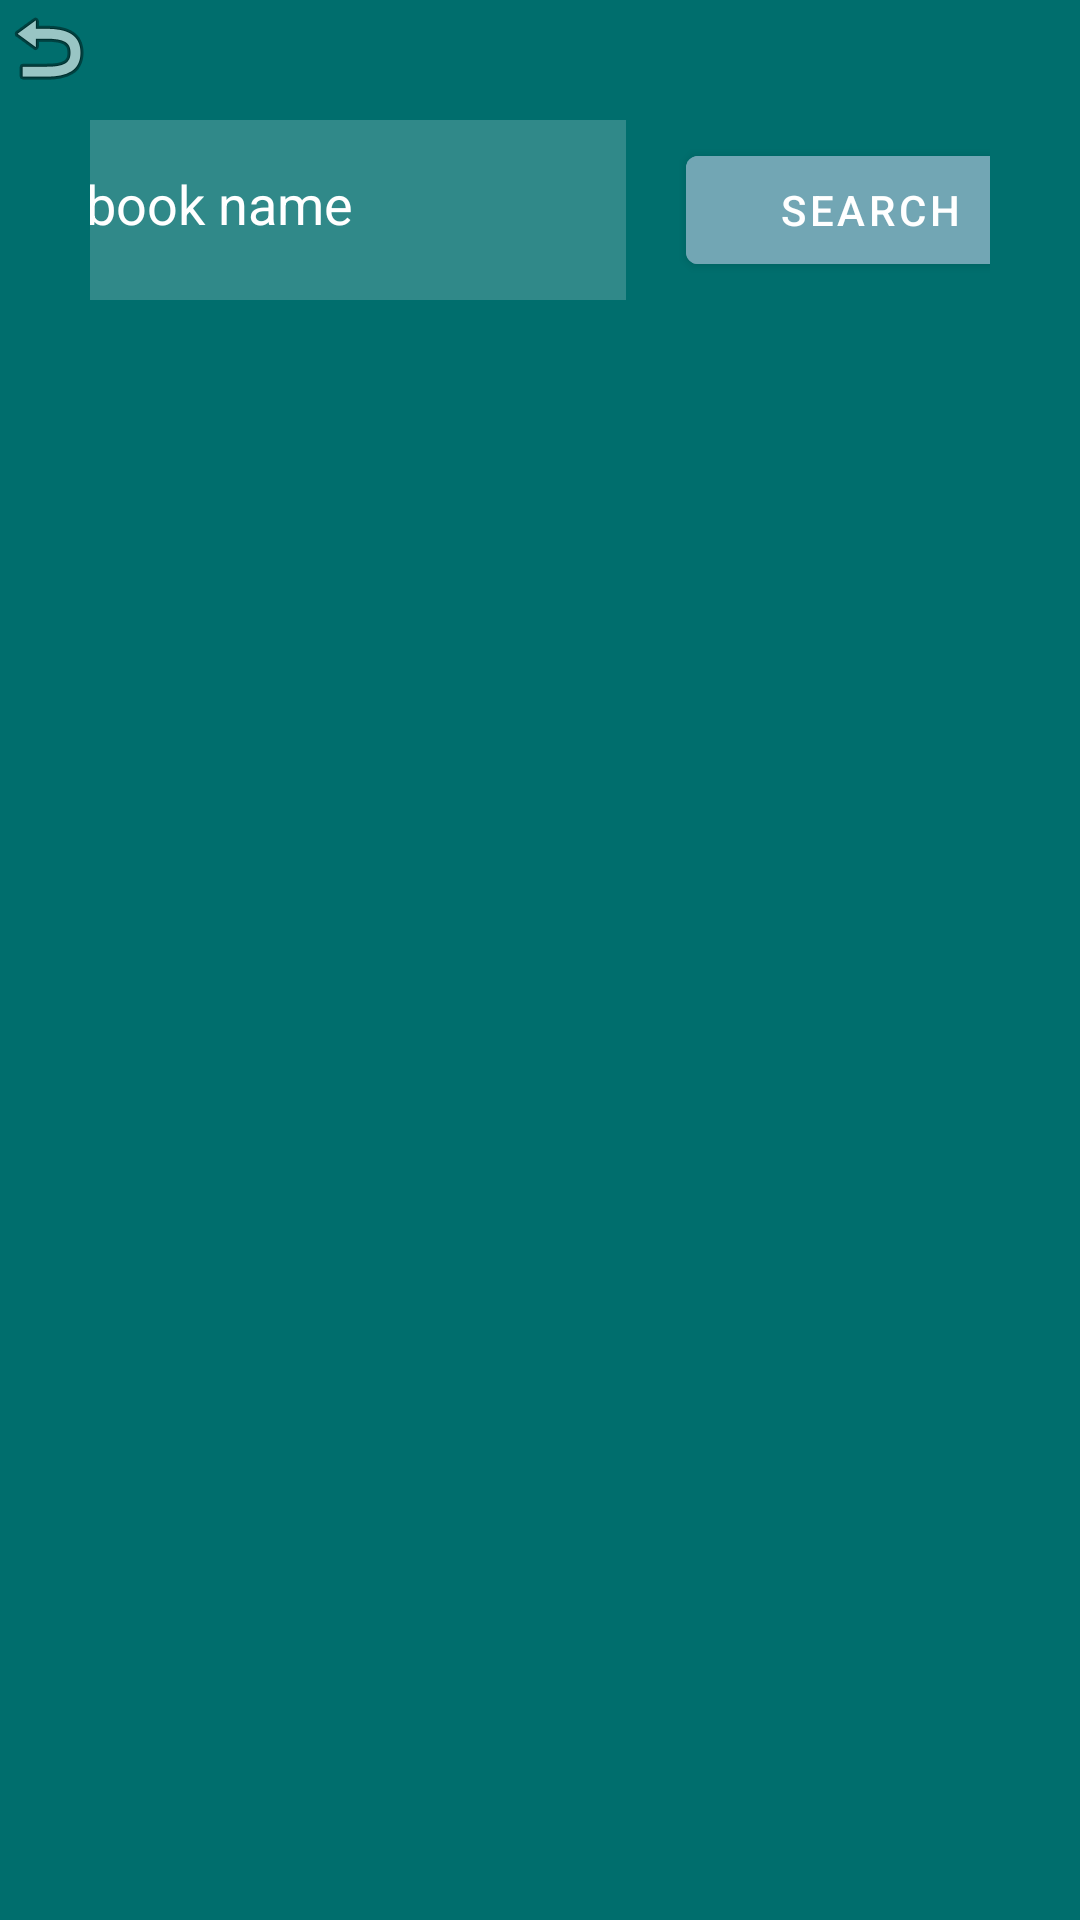

Layout XML and referenced resources for this Android screen:
<!-- AndroidManifest.xml: application theme Theme.Mylib -->
<!-- res/layout/activity_add_copies.xml -->
<?xml version="1.0" encoding="utf-8"?>
<RelativeLayout xmlns:android="http://schemas.android.com/apk/res/android"
    xmlns:app="http://schemas.android.com/apk/res-auto"
    xmlns:tools="http://schemas.android.com/tools"
    android:layout_width="match_parent"
    android:layout_height="match_parent"
    android:background="#006e6d"
    tools:context=".Activities.AddCopiesActivity">



    <LinearLayout
        android:id="@+id/buttons"
        android:layout_width="454dp"
        android:layout_height="wrap_content"
        android:layout_alignParentTop="true"
        android:layout_marginStart="30dp"
        android:layout_marginTop="30dp"
        android:layout_marginEnd="30dp"
        android:gravity="center">

        <EditText
            android:id="@+id/bookName"
            android:layout_width="200dp"
            android:layout_height="60dp"
            android:layout_margin="10dp"
            android:background="#30ffffff"
            android:drawablePadding="20dp"
            android:hint="book name"
            android:padding="20dp"
            android:textColor="@color/white"
            android:textColorHint="@color/white" />

        <com.google.android.material.button.MaterialButton
            android:id="@+id/search_btn"
            android:layout_width="123dp"
            android:layout_height="wrap_content"
            android:layout_margin="10dp"
            android:backgroundTint="#72a6b4"
            android:onClick="search"
            android:text="search" />
    </LinearLayout>

    <ListView
        android:id="@+id/bookList"
        android:layout_width="match_parent"
        android:layout_height="wrap_content"
        android:layout_below="@+id/buttons"
        android:layout_marginTop="0dp"
        android:background="#CFD8DC"
        app:layout_constraintEnd_toEndOf="parent"
        app:layout_constraintHorizontal_bias="0.38"
        app:layout_constraintStart_toStartOf="parent"
        app:layout_constraintTop_toTopOf="parent"
        app:layout_constraintVertical_bias="1.0" />

    <ImageButton
        android:id="@+id/imageButton4"
        android:layout_width="wrap_content"
        android:layout_height="wrap_content"
        android:background="#006e6d"
        android:onClick="goBack"
        app:srcCompat="@android:drawable/ic_menu_revert"
        tools:ignore="Missing" />


</RelativeLayout>
<!-- resources referenced by this layout -->
<resources>
  <style name="Theme.Mylib" parent="Theme.MaterialComponents.DayNight.DarkActionBar">
          
          <item name="colorPrimary">@color/purple_500</item>
          <item name="colorPrimaryVariant">@color/purple_700</item>
          <item name="colorOnPrimary">@color/white</item>
          
          <item name="colorSecondary">@color/teal_200</item>
          <item name="colorSecondaryVariant">@color/teal_700</item>
          <item name="colorOnSecondary">@color/black</item>
          
          <item name="android:statusBarColor">?attr/colorPrimaryVariant</item>
          
      </style>
  <!-- not gathered from this repository: default colours our renderer supplied (Android Studio template values) -->
  <color name="purple_500">#FF6200EE</color>
  <color name="purple_700">#FF3700B3</color>
  <color name="teal_200">#FF03DAC5</color>
  <color name="teal_700">#FF018786</color>
  <color name="black">#FF000000</color>
  <color name="white">#FFFFFFFF</color>
</resources>
